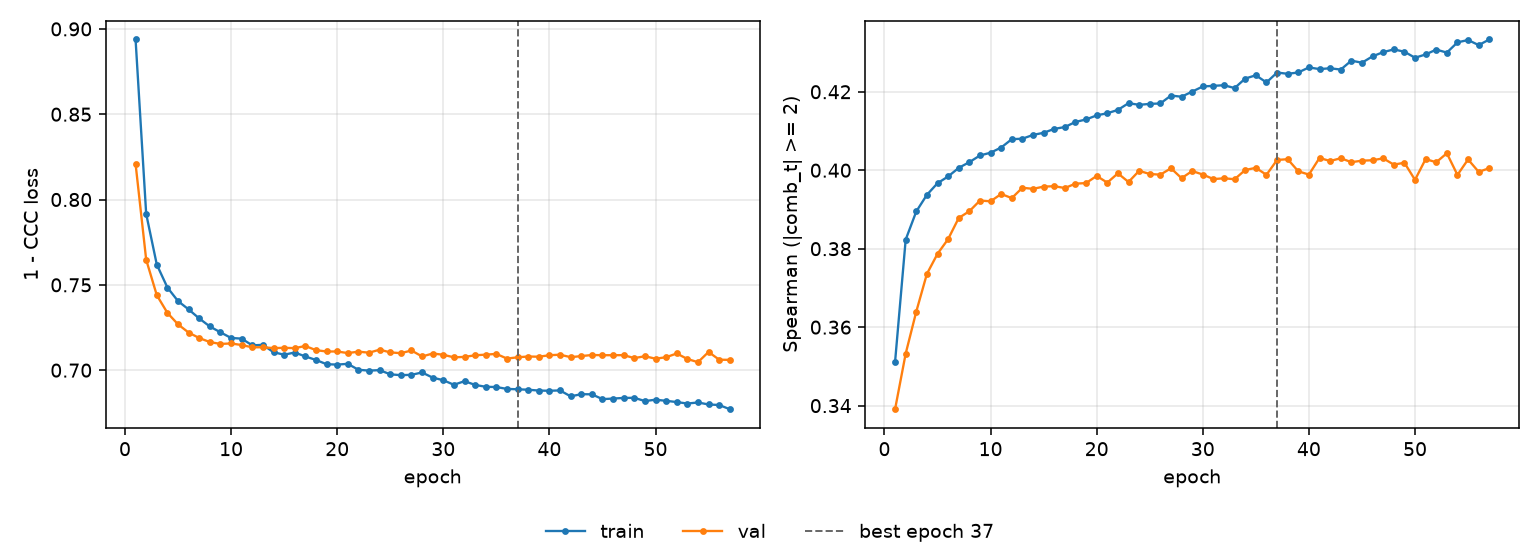

The table this chart was drawn from, first rows:
epoch, tr_loss, vl_loss, tr_sp, vl_sp, is_best
1, 0.8938, 0.821, 0.3512, 0.3391, False
2, 0.7916, 0.7647, 0.3823, 0.3533, False
3, 0.7619, 0.744, 0.3895, 0.364, False
4, 0.7484, 0.7336, 0.3937, 0.3736, False
5, 0.7405, 0.7269, 0.3967, 0.3787, False
6, 0.7356, 0.722, 0.3984, 0.3824, False
7, 0.7303, 0.7188, 0.4006, 0.3878, False
8, 0.7256, 0.7165, 0.4021, 0.3895, False
9, 0.7222, 0.7154, 0.4038, 0.3923, False
10, 0.7189, 0.7157, 0.4045, 0.3921, False
11, 0.7185, 0.7147, 0.4058, 0.3939, False
12, 0.7145, 0.7134, 0.4079, 0.3929, False
13, 0.7149, 0.7134, 0.408, 0.3955, False
14, 0.7105, 0.7129, 0.409, 0.3953, False
15, 0.7091, 0.7131, 0.4095, 0.3958, False
16, 0.7104, 0.7129, 0.4105, 0.3959, False
17, 0.708, 0.7142, 0.411, 0.3955, False
18, 0.706, 0.7117, 0.4123, 0.3966, False
19, 0.7035, 0.7109, 0.4129, 0.3967, False
20, 0.7033, 0.711, 0.414, 0.3985, False
21, 0.7037, 0.71, 0.4145, 0.3968, False
22, 0.7002, 0.7109, 0.4154, 0.3992, False
23, 0.6997, 0.7102, 0.4171, 0.397, False
24, 0.7, 0.712, 0.4167, 0.3998, False
25, 0.6976, 0.7104, 0.4169, 0.399, False
26, 0.6971, 0.71, 0.417, 0.3989, False
27, 0.6973, 0.7115, 0.419, 0.4005, False
28, 0.6987, 0.708, 0.4187, 0.398, False
29, 0.6956, 0.7098, 0.42, 0.3998, False
30, 0.6941, 0.709, 0.4213, 0.3989, False
31, 0.6914, 0.7075, 0.4215, 0.3977, False
32, 0.6936, 0.7078, 0.4217, 0.3979, False
33, 0.6914, 0.7087, 0.4209, 0.3977, False
34, 0.6903, 0.7091, 0.4234, 0.4001, False
35, 0.6901, 0.7095, 0.4242, 0.4006, False
36, 0.689, 0.7068, 0.4224, 0.3988, False
37, 0.6888, 0.7075, 0.4249, 0.4026, True
38, 0.6885, 0.708, 0.4246, 0.4028, False
39, 0.6881, 0.7079, 0.4249, 0.3997, False
40, 0.6879, 0.7088, 0.4262, 0.3989, False
41, 0.6881, 0.7091, 0.4258, 0.4031, False
42, 0.6847, 0.7076, 0.426, 0.4023, False
43, 0.6859, 0.7083, 0.4257, 0.4031, False
44, 0.6858, 0.7089, 0.4279, 0.4021, False
45, 0.683, 0.7088, 0.4274, 0.4024, False
46, 0.6834, 0.7088, 0.429, 0.4025, False
47, 0.6837, 0.7088, 0.4301, 0.403, False
48, 0.6838, 0.7071, 0.4308, 0.4014, False
49, 0.6819, 0.7082, 0.4302, 0.4019, False
50, 0.6827, 0.7067, 0.4287, 0.3975, False
51, 0.682, 0.7076, 0.4295, 0.4028, False
52, 0.6813, 0.7098, 0.4307, 0.402, False
53, 0.6804, 0.7066, 0.43, 0.4043, False
54, 0.6811, 0.7047, 0.4326, 0.3988, False
55, 0.6799, 0.7107, 0.4332, 0.4027, False
56, 0.6796, 0.7061, 0.4319, 0.3996, False
57, 0.6771, 0.706, 0.4333, 0.4005, False
